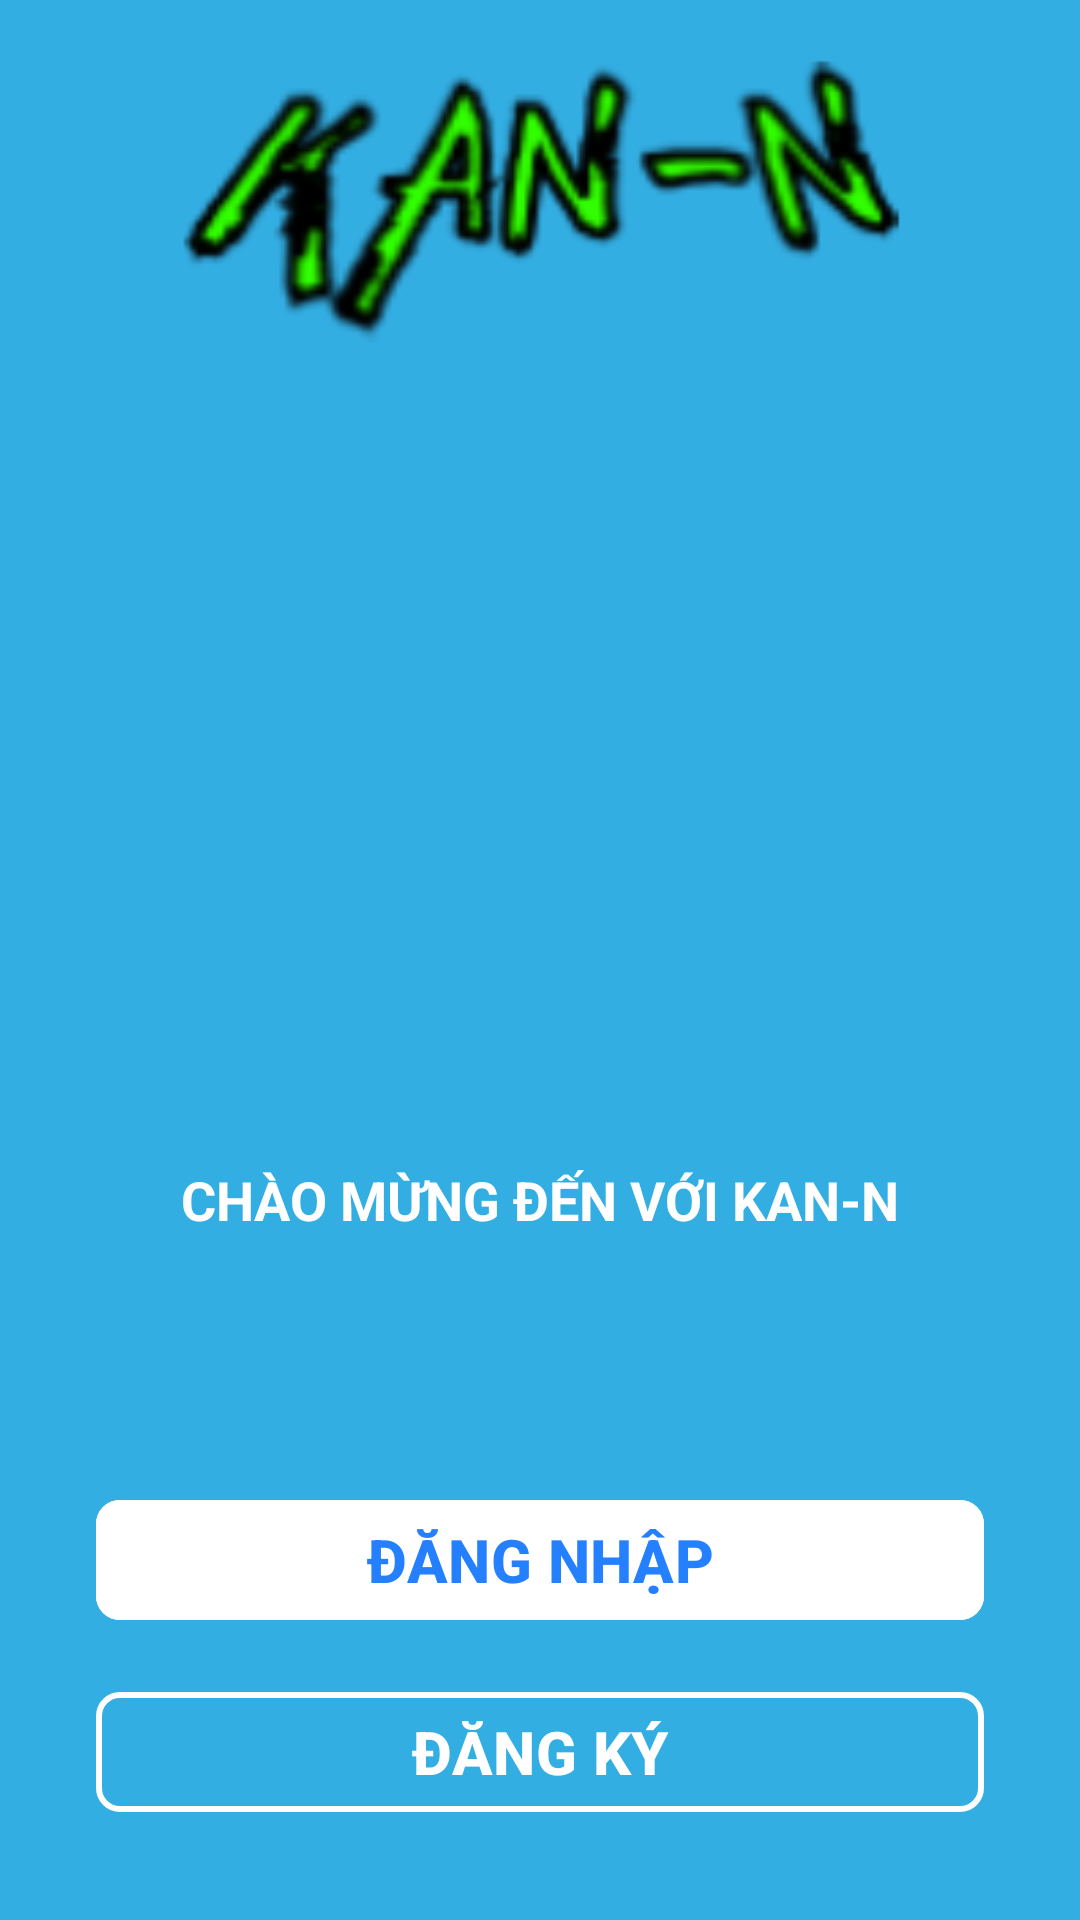

Android layout source for this screen:
<!-- AndroidManifest.xml: application theme Theme.Kann -->
<!-- res/layout/fragment_trang_khoidong.xml -->
<?xml version="1.0" encoding="utf-8"?>
<androidx.constraintlayout.widget.ConstraintLayout
    xmlns:android="http://schemas.android.com/apk/res/android"
    xmlns:app="http://schemas.android.com/apk/res-auto"
    xmlns:tools="http://schemas.android.com/tools"
    android:layout_width="match_parent"
    android:layout_height="match_parent"
    android:background="#33AEE3">

    <ImageView
        android:id="@+id/imageLogo"
        android:layout_width="300dp"
        android:layout_height="100dp"
        android:layout_marginTop="16dp"
        app:srcCompat="@drawable/logo"
        app:layout_constraintTop_toTopOf="parent"
        app:layout_constraintStart_toStartOf="parent"
        app:layout_constraintEnd_toEndOf="parent"
        android:contentDescription="@string/app_name" />

    <ImageView
        android:id="@+id/imageIllustration"
        android:layout_width="0dp"
        android:layout_height="0dp"
        android:layout_margin="32dp"
        app:layout_constraintDimensionRatio="1:1"
        app:layout_constraintTop_toBottomOf="@id/imageLogo"
        app:layout_constraintStart_toStartOf="parent"
        app:layout_constraintEnd_toEndOf="parent"
        app:layout_constraintBottom_toTopOf="@id/textTitle"
        tools:srcCompat="@drawable/logo"
        android:contentDescription="Ảnh minh họa" />

    <TextView
        android:id="@+id/textTitle"
        android:layout_width="wrap_content"
        android:layout_height="wrap_content"
        android:layout_marginBottom="84dp"
        android:text="CHÀO MỪNG ĐẾN VỚI KAN-N"
        android:textStyle="bold"
        android:textColor="@color/white"
        android:textSize="18sp"
        app:layout_constraintBottom_toTopOf="@id/btnDangNhap"
        app:layout_constraintEnd_toEndOf="parent"
        app:layout_constraintStart_toStartOf="parent" />

    <com.google.android.material.button.MaterialButton
        android:id="@+id/btnDangNhap"
        android:layout_width="0dp"
        android:layout_height="wrap_content"
        android:layout_marginStart="32dp"
        android:layout_marginEnd="32dp"
        android:layout_marginBottom="16dp"
        android:text="ĐĂNG NHẬP"
        android:textStyle="bold"
        android:textColor="#2580FF"
        android:textSize="20sp"

        android:backgroundTint="#FFFFFF"

        app:cornerRadius="8dp"

        app:layout_constraintBottom_toTopOf="@id/btnDangKy"
        app:layout_constraintStart_toStartOf="parent"
        app:layout_constraintEnd_toEndOf="parent" />

    <com.google.android.material.button.MaterialButton
        android:id="@+id/btnDangKy"
        android:layout_width="0dp"
        android:layout_height="wrap_content"
        android:layout_marginStart="32dp"
        android:layout_marginEnd="32dp"
        android:layout_marginBottom="32dp"
        android:text="ĐĂNG KÝ"
        android:textStyle="bold"
        android:textColor="@color/white"
        android:textSize="20sp"

        android:backgroundTint="@android:color/transparent" app:strokeColor="@color/white" app:strokeWidth="2dp" app:cornerRadius="8dp" app:layout_constraintBottom_toBottomOf="parent"
        app:layout_constraintStart_toStartOf="parent"
        app:layout_constraintEnd_toEndOf="parent" />

</androidx.constraintlayout.widget.ConstraintLayout>
<!-- resources referenced by this layout -->
<resources>
  <color name="white">#FFFFFFFF</color>
  <!-- drawable logo: png bitmap (drawable, 22929 bytes) -->
  <string name="app_name">kan-n</string>
  <style name="Theme.Kann" parent="Base.Theme.Kann" />
  <style name="Base.Theme.Kann" parent="Theme.Material3.DayNight.NoActionBar">
          
          
      </style>
</resources>
